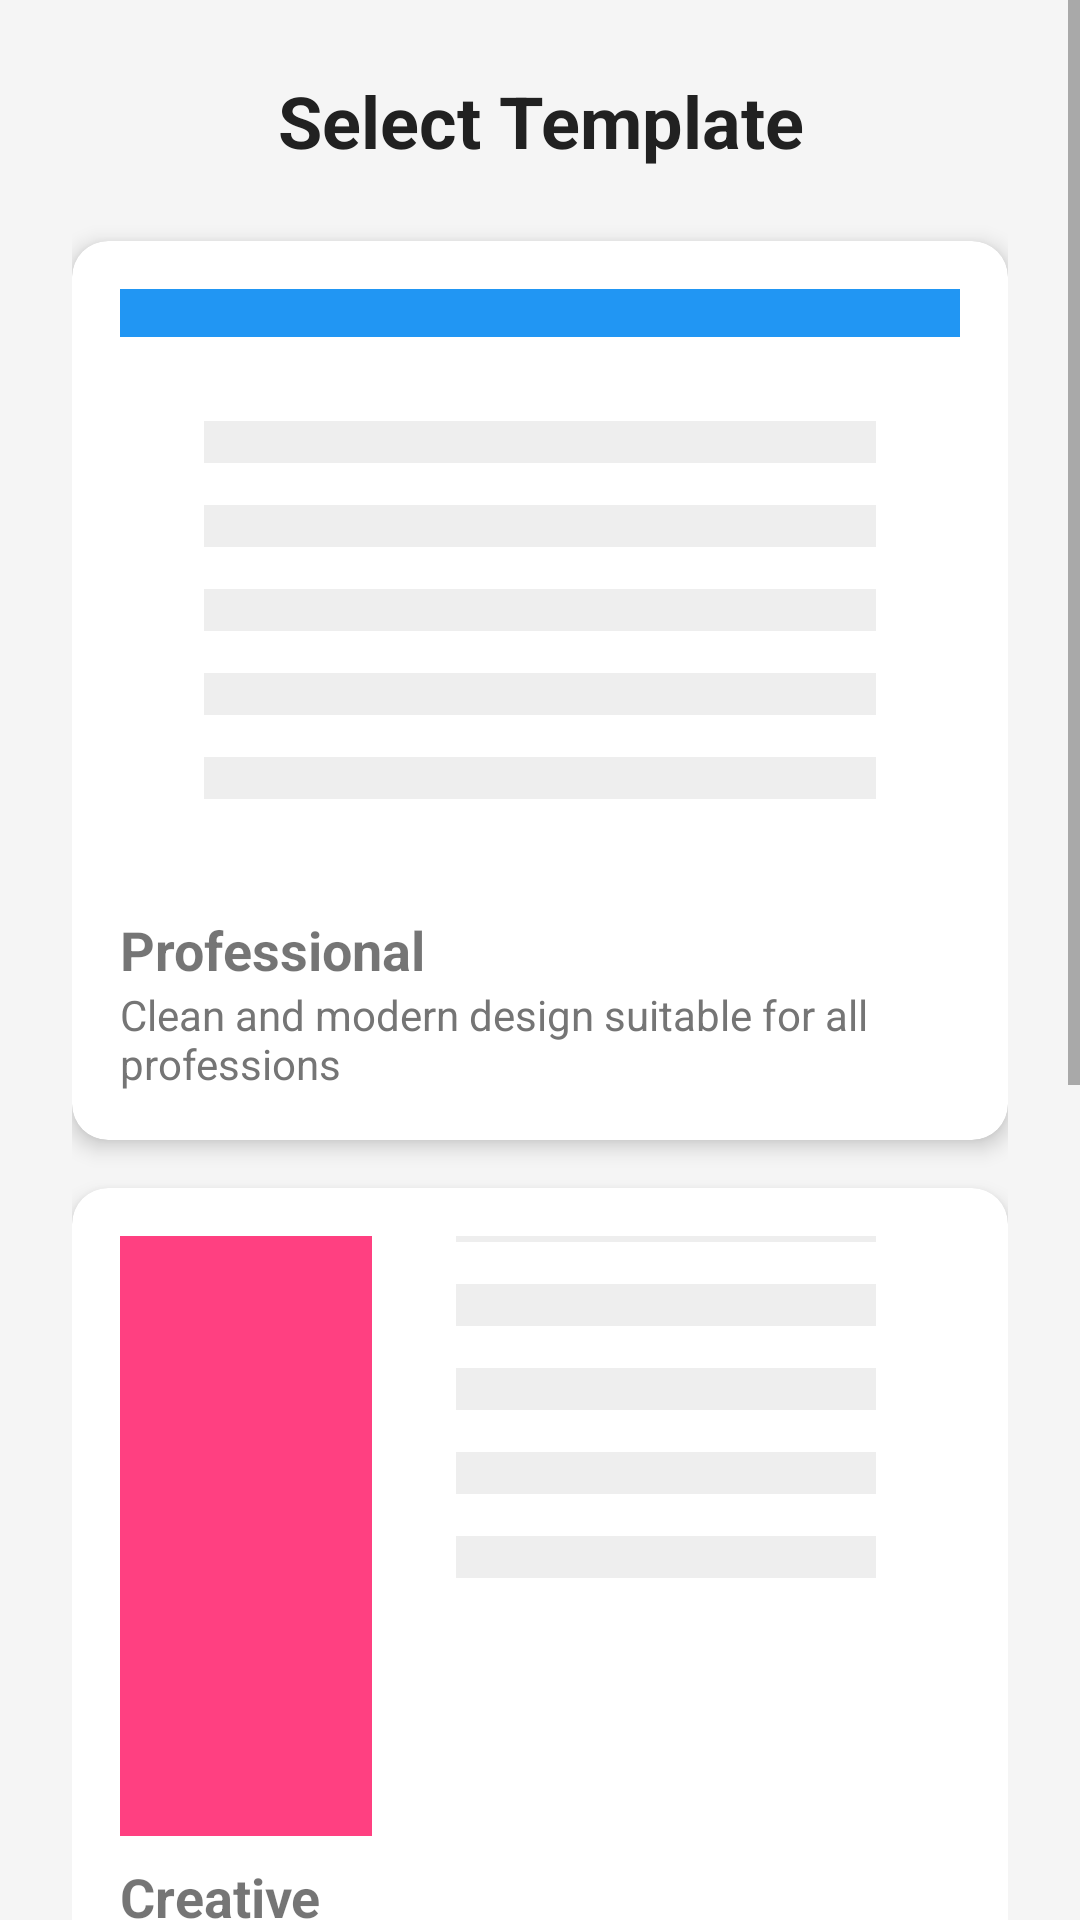

Write the Android layout XML for this screen, with the resource values it uses.
<!-- AndroidManifest.xml: application theme Theme.App3 -->
<!-- res/layout/template_selection.xml -->
<?xml version="1.0" encoding="utf-8"?>
<ScrollView xmlns:android="http://schemas.android.com/apk/res/android"
    xmlns:app="http://schemas.android.com/apk/res-auto"
    android:layout_width="match_parent"
    android:layout_height="match_parent"
    android:background="@color/background">

    <LinearLayout
        android:layout_width="match_parent"
        android:layout_height="wrap_content"
        android:orientation="vertical"
        android:padding="24dp">

        <TextView
            android:layout_width="match_parent"
            android:layout_height="wrap_content"
            android:text="Select Template"
            style="@style/TitleTextStyle" />

        <com.google.android.material.card.MaterialCardView
            android:id="@+id/professionalTemplate"
            android:layout_width="match_parent"
            android:layout_height="wrap_content"
            android:layout_marginBottom="16dp"
            app:cardCornerRadius="12dp"
            app:cardElevation="4dp"
            android:clickable="true"
            android:focusable="true">

            <LinearLayout
                android:layout_width="match_parent"
                android:layout_height="wrap_content"
                android:orientation="vertical"
                android:padding="16dp">

                <ImageView
                    android:layout_width="match_parent"
                    android:layout_height="200dp"
                    android:scaleType="centerCrop"
                    android:src="@drawable/template_professional"
                    android:contentDescription="Professional Template" />

                <TextView
                    android:layout_width="match_parent"
                    android:layout_height="wrap_content"
                    android:layout_marginTop="8dp"
                    android:text="Professional"
                    android:textSize="18sp"
                    android:textStyle="bold" />

                <TextView
                    android:layout_width="match_parent"
                    android:layout_height="wrap_content"
                    android:text="Clean and modern design suitable for all professions"
                    android:textColor="@color/secondary_text" />
            </LinearLayout>
        </com.google.android.material.card.MaterialCardView>

        <com.google.android.material.card.MaterialCardView
            android:id="@+id/creativeTemplate"
            android:layout_width="match_parent"
            android:layout_height="wrap_content"
            android:layout_marginBottom="16dp"
            app:cardCornerRadius="12dp"
            app:cardElevation="4dp"
            android:clickable="true"
            android:focusable="true">

            <LinearLayout
                android:layout_width="match_parent"
                android:layout_height="wrap_content"
                android:orientation="vertical"
                android:padding="16dp">

                <ImageView
                    android:layout_width="match_parent"
                    android:layout_height="200dp"
                    android:scaleType="centerCrop"
                    android:src="@drawable/template_creative"
                    android:contentDescription="Creative Template" />

                <TextView
                    android:layout_width="match_parent"
                    android:layout_height="wrap_content"
                    android:layout_marginTop="8dp"
                    android:text="Creative"
                    android:textSize="18sp"
                    android:textStyle="bold" />

                <TextView
                    android:layout_width="match_parent"
                    android:layout_height="wrap_content"
                    android:text="Colorful and dynamic design for creative professionals"
                    android:textColor="@color/secondary_text" />
            </LinearLayout>
        </com.google.android.material.card.MaterialCardView>

        <com.google.android.material.card.MaterialCardView
            android:id="@+id/minimalTemplate"
            android:layout_width="match_parent"
            android:layout_height="wrap_content"
            android:layout_marginBottom="16dp"
            app:cardCornerRadius="12dp"
            app:cardElevation="4dp"
            android:clickable="true"
            android:focusable="true">

            <LinearLayout
                android:layout_width="match_parent"
                android:layout_height="wrap_content"
                android:orientation="vertical"
                android:padding="16dp">

                <ImageView
                    android:layout_width="match_parent"
                    android:layout_height="200dp"
                    android:scaleType="centerCrop"
                    android:src="@drawable/template_minimal"
                    android:contentDescription="Minimal Template" />

                <TextView
                    android:layout_width="match_parent"
                    android:layout_height="wrap_content"
                    android:layout_marginTop="8dp"
                    android:text="Minimal"
                    android:textSize="18sp"
                    android:textStyle="bold" />

                <TextView
                    android:layout_width="match_parent"
                    android:layout_height="wrap_content"
                    android:text="Simple and elegant design focusing on content"
                    android:textColor="@color/secondary_text" />
            </LinearLayout>
        </com.google.android.material.card.MaterialCardView>

        <LinearLayout
            android:layout_width="match_parent"
            android:layout_height="wrap_content"
            android:orientation="horizontal"
            android:layout_marginTop="24dp">

            <com.google.android.material.button.MaterialButton
                android:id="@+id/previousButton"
                android:layout_width="0dp"
                android:layout_height="wrap_content"
                android:layout_marginEnd="8dp"
                android:layout_weight="1"
                android:text="@string/previous"
                style="@style/Widget.MaterialComponents.Button.OutlinedButton" />

            <com.google.android.material.button.MaterialButton
                android:id="@+id/nextButton"
                android:layout_width="0dp"
                android:layout_height="wrap_content"
                android:layout_marginStart="8dp"
                android:layout_weight="1"
                android:text="@string/next" />
        </LinearLayout>
    </LinearLayout>
</ScrollView>
<!-- resources referenced by this layout -->
<resources>
  <color name="background">#F5F5F5</color>
  <color name="secondary_text">#757575</color>
  <!-- drawable template_creative (drawable) -->
  <vector xmlns:android="http://schemas.android.com/apk/res/android"
      android:width="200dp"
      android:height="200dp"
      android:viewportWidth="200"
      android:viewportHeight="200">
      
      
      <path
          android:fillColor="#FFFFFF"
          android:pathData="M0,0h200v200h-200z"/>
      
      
      <path
          android:fillColor="#FF4081"
          android:pathData="M0,0h60v200h-60z"/>
      
      
      <path
          android:fillColor="#EEEEEE"
          android:pathData="M80,20h100v10h-100z"/>
      
      <path
          android:fillColor="#EEEEEE"
          android:pathData="M80,40h100v10h-100z"/>
      
      <path
          android:fillColor="#EEEEEE"
          android:pathData="M80,60h100v10h-100z"/>
      
      <path
          android:fillColor="#EEEEEE"
          android:pathData="M80,80h100v10h-100z"/>
      
      <path
          android:fillColor="#EEEEEE"
          android:pathData="M80,100h100v10h-100z"/>
  </vector>
  <!-- drawable template_professional (drawable) -->
  <vector xmlns:android="http://schemas.android.com/apk/res/android"
      android:width="200dp"
      android:height="200dp"
      android:viewportWidth="200"
      android:viewportHeight="200">
      
      
      <path
          android:fillColor="#FFFFFF"
          android:pathData="M0,0h200v200h-200z"/>
      
      
      <path
          android:fillColor="#2196F3"
          android:pathData="M0,0h200v40h-200z"/>
      
      
      <path
          android:fillColor="#EEEEEE"
          android:pathData="M20,60h160v10h-160z"/>
      
      <path
          android:fillColor="#EEEEEE"
          android:pathData="M20,80h160v10h-160z"/>
      
      <path
          android:fillColor="#EEEEEE"
          android:pathData="M20,100h160v10h-160z"/>
      
      <path
          android:fillColor="#EEEEEE"
          android:pathData="M20,120h160v10h-160z"/>
      
      <path
          android:fillColor="#EEEEEE"
          android:pathData="M20,140h160v10h-160z"/>
  </vector>
  <string name="next">Next</string>
  <string name="previous">Previous</string>
  <style name="TitleTextStyle">
          <item name="android:textSize">24sp</item>
          <item name="android:textStyle">bold</item>
          <item name="android:textColor">@color/primary_text</item>
          <item name="android:layout_marginBottom">24dp</item>
          <item name="android:gravity">center</item>
      </style>
  <style name="Theme.App3" parent="Theme.MaterialComponents.DayNight.NoActionBar">
          <item name="colorPrimary">@color/primary</item>
          <item name="colorPrimaryDark">@color/primary_dark</item>
          <item name="colorAccent">@color/accent</item>
          <item name="android:windowBackground">@color/background</item>
          <item name="android:statusBarColor">@color/primary_dark</item>
          
          
          <item name="textInputStyle">@style/Widget.App.TextInputLayout</item>
          
          
          <item name="materialButtonStyle">@style/Widget.App.Button</item>
          <item name="windowActionBar">false</item>
          <item name="windowNoTitle">true</item>
      </style>
  <color name="primary_text">#212121</color>
  <color name="primary">#2196F3</color>
  <color name="primary_dark">#1976D2</color>
  <color name="accent">#FF4081</color>
  <style name="Widget.App.TextInputLayout" parent="Widget.MaterialComponents.TextInputLayout.OutlinedBox">
          <item name="boxStrokeColor">@color/primary</item>
          <item name="hintTextColor">@color/primary</item>
          <item name="android:layout_marginTop">8dp</item>
          <item name="android:layout_marginBottom">8dp</item>
      </style>
  <style name="Widget.App.Button" parent="Widget.MaterialComponents.Button">
          <item name="android:textColor">@color/white</item>
          <item name="android:padding">12dp</item>
          <item name="android:textSize">16sp</item>
          <item name="cornerRadius">8dp</item>
      </style>
  <color name="white">#FFFFFF</color>
</resources>
